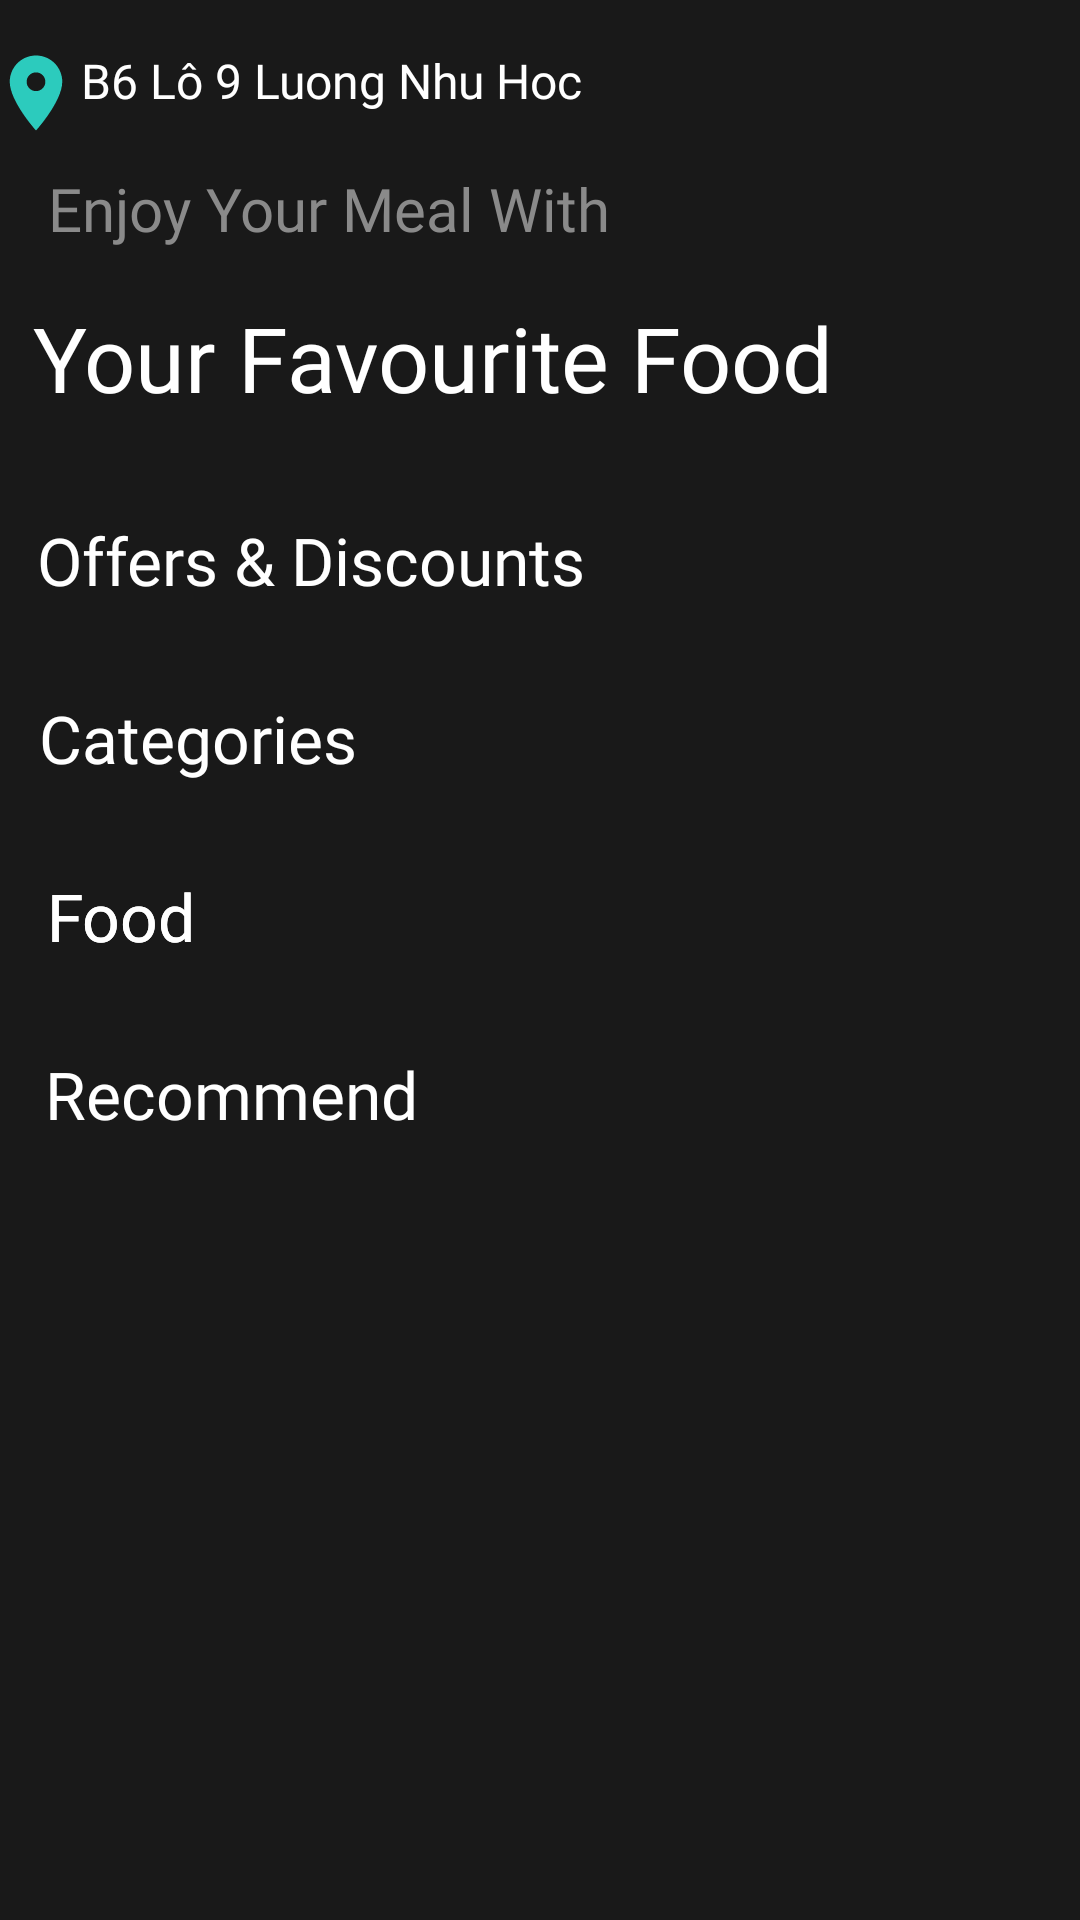

Produce the Android XML layout that renders to this screen, including the resource entries it uses.
<!-- AndroidManifest.xml: application theme Theme.OrderFoodApp -->
<!-- res/layout/fragment_home.xml -->
<?xml version="1.0" encoding="utf-8"?>
<androidx.core.widget.NestedScrollView xmlns:android="http://schemas.android.com/apk/res/android"
    xmlns:app="http://schemas.android.com/apk/res-auto"
    xmlns:tools="http://schemas.android.com/tools"
    android:layout_width="match_parent"
    android:layout_height="match_parent"
    android:background="#191919"
    tools:context=".ui.home.HomeFragment">

   <androidx.constraintlayout.widget.ConstraintLayout
       android:layout_width="match_parent"
       android:layout_height="wrap_content">


      <LinearLayout
          android:layout_width="370dp"
          android:layout_height="wrap_content"
          android:orientation="horizontal"
          app:layout_constraintEnd_toEndOf="parent"
          app:layout_constraintHorizontal_bias="0.341"
          app:layout_constraintStart_toStartOf="parent"
          app:layout_constraintTop_toTopOf="parent">

         <TextView
             android:id="@+id/address_user"
             android:layout_width="wrap_content"
             android:layout_height="wrap_content"
             android:layout_marginTop="16dp"
             android:drawableLeft="@drawable/ic_baseline_location_on_24"
             android:ellipsize="end"
             android:fontFamily="@font/poppins_bold"
             android:maxLines="1"
             android:text="B6 Lô 9 Luong Nhu Hoc"
             android:textColor="@color/white"
             android:textSize="16sp"
             app:layout_constraintEnd_toEndOf="parent"
             app:layout_constraintHorizontal_bias="0.132"
             app:layout_constraintStart_toStartOf="parent"
             app:layout_constraintTop_toTopOf="parent" />

      </LinearLayout>

      <TextView
          android:id="@+id/textView8"
          android:layout_width="wrap_content"
          android:layout_height="41dp"
          android:layout_marginTop="56dp"
          android:fontFamily="@font/poppins_bold"
          android:text="Enjoy Your Meal With"
          android:textColor="#8A8A8A"
          android:textSize="20sp"
          app:layout_constraintEnd_toEndOf="parent"
          app:layout_constraintHorizontal_bias="0.093"
          app:layout_constraintStart_toStartOf="parent"
          app:layout_constraintTop_toTopOf="parent" />

      <TextView
          android:id="@+id/textView9"
          android:layout_width="wrap_content"
          android:layout_height="57dp"
          android:layout_margin="2dp"
          android:layout_marginTop="68dp"
          android:fontFamily="@font/roboto_bold"
          android:text="Your Favourite Food"
          android:textColor="@color/white"
          android:textSize="30sp"
          app:layout_constraintEnd_toEndOf="parent"
          app:layout_constraintHorizontal_bias="0.1"
          app:layout_constraintStart_toStartOf="parent"
          app:layout_constraintTop_toBottomOf="@+id/textView8" />

      <TextView
          android:id="@+id/textView16"
          android:layout_width="wrap_content"
          android:layout_height="wrap_content"
          android:layout_marginTop="16dp"
          android:fontFamily="@font/poppins_bold"
          android:text="@string/offers_discounts"
          android:textColor="@color/white"
          android:textSize="22sp"

          app:layout_constraintEnd_toEndOf="parent"
          app:layout_constraintHorizontal_bias="0.07"
          app:layout_constraintStart_toStartOf="parent"
          app:layout_constraintTop_toBottomOf="@+id/textView9" />

      <androidx.recyclerview.widget.RecyclerView
          android:id="@+id/home_dis_item"
          android:layout_width="match_parent"
          android:layout_height="wrap_content"
          android:layout_margin="6dp"


          android:layout_marginTop="12dp"
          app:layout_constraintTop_toBottomOf="@+id/textView16"
          tools:layout_editor_absoluteX="38dp" />

      <TextView
          android:id="@+id/textView10"
          android:layout_width="wrap_content"
          android:layout_height="wrap_content"
          android:layout_marginTop="24dp"
          android:fontFamily="@font/poppins_bold"
          android:text="@string/categories"
          android:textColor="@color/white"
          android:textSize="22sp"

          app:layout_constraintEnd_toEndOf="parent"
          app:layout_constraintHorizontal_bias="0.051"
          app:layout_constraintStart_toStartOf="parent"
          app:layout_constraintTop_toBottomOf="@+id/home_dis_item" />

      <androidx.recyclerview.widget.RecyclerView
          android:id="@+id/home_hor_rec"
          android:layout_width="match_parent"
          android:layout_height="wrap_content"
          android:layout_margin="6dp"
          app:layout_constraintBottom_toBottomOf="parent"
          app:layout_constraintEnd_toEndOf="parent"
          app:layout_constraintStart_toStartOf="parent"
          app:layout_constraintTop_toBottomOf="@+id/textView10"
          app:layout_constraintVertical_bias="0.0" />

      <TextView
          android:id="@+id/textView13"
          android:layout_width="wrap_content"
          android:layout_height="wrap_content"
          android:layout_marginTop="24dp"
          android:fontFamily="@font/poppins_bold"
          android:text="@string/food"
          android:textColor="@color/white"
          android:textSize="22sp"
          app:layout_constraintEnd_toEndOf="parent"
          app:layout_constraintHorizontal_bias="0.051"
          app:layout_constraintStart_toStartOf="parent"
          app:layout_constraintTop_toBottomOf="@+id/home_hor_rec" />

      <TextView
          android:layout_width="wrap_content"
          android:layout_height="wrap_content"
          android:layout_marginTop="24dp"
          android:fontFamily="@font/poppins_bold"
          android:text="@string/food"
          android:textColor="@color/white"
          android:textSize="22sp"
          app:layout_constraintEnd_toEndOf="parent"
          app:layout_constraintHorizontal_bias="0.051"
          app:layout_constraintStart_toStartOf="parent"
          app:layout_constraintTop_toBottomOf="@+id/home_hor_rec" />

      <androidx.recyclerview.widget.RecyclerView
          android:id="@+id/home_ver_rec"
          android:layout_width="match_parent"
          android:layout_height="wrap_content"
          android:layout_margin="6dp"
          android:layout_marginTop="10dp"
          app:layout_constraintBottom_toBottomOf="parent"
          app:layout_constraintEnd_toEndOf="parent"
          app:layout_constraintStart_toStartOf="parent"
          app:layout_constraintTop_toBottomOf="@+id/textView13"
          app:layout_constraintVertical_bias="0.0" />

      <TextView
          android:id="@+id/textView18"
          android:layout_width="wrap_content"
          android:layout_height="wrap_content"
          android:fontFamily="@font/poppins_bold"
          android:text="Recommend"
          android:layout_marginTop="24dp"
          android:textColor="@color/white"
          android:textSize="22sp"
          app:layout_constraintEnd_toEndOf="parent"
          app:layout_constraintHorizontal_bias="0.064"
          app:layout_constraintStart_toStartOf="parent"
          app:layout_constraintTop_toBottomOf="@+id/home_ver_rec" />

      <androidx.recyclerview.widget.RecyclerView
          android:id="@+id/recommend_ver_rec"
          android:layout_width="match_parent"
          android:layout_height="430dp"
          android:layout_margin="6dp"
          app:layout_constraintEnd_toEndOf="parent"
          app:layout_constraintStart_toStartOf="parent"
          app:layout_constraintTop_toBottomOf="@+id/textView18" />

      <TextView
          android:id="@+id/textView17"
          android:layout_width="wrap_content"
          android:layout_height="wrap_content"
          android:layout_marginStart="16dp"
          android:fontFamily="@font/poppins_bold"
          android:text="@string/new_food"
          android:layout_marginTop="24dp"
          android:textColor="@color/white"
          android:textSize="22sp"
          app:layout_constraintStart_toStartOf="parent"
          app:layout_constraintTop_toBottomOf="@+id/recommend_ver_rec" />

      <androidx.recyclerview.widget.RecyclerView
          android:id="@+id/home_food_new"
          android:layout_width="match_parent"
          android:layout_height="300dp"
          app:layout_constraintEnd_toEndOf="parent"
          app:layout_constraintStart_toStartOf="parent"
          app:layout_constraintTop_toBottomOf="@+id/textView17"
          android:layout_marginBottom="50dp"
          />

   </androidx.constraintlayout.widget.ConstraintLayout>

</androidx.core.widget.NestedScrollView>
<!-- resources referenced by this layout -->
<resources>
  <color name="white">#FFFFFFFF</color>
  <!-- drawable ic_baseline_location_on_24 (drawable) -->
  <vector android:autoMirrored="true" android:height="30dp"
      android:tint="#2CCBBD" android:viewportHeight="24"
      android:viewportWidth="24" android:width="30dp" xmlns:android="http://schemas.android.com/apk/res/android">
      <path android:fillColor="@android:color/white" android:pathData="M12,2C8.13,2 5,5.13 5,9c0,5.25 7,13 7,13s7,-7.75 7,-13c0,-3.87 -3.13,-7 -7,-7zM12,11.5c-1.38,0 -2.5,-1.12 -2.5,-2.5s1.12,-2.5 2.5,-2.5 2.5,1.12 2.5,2.5 -1.12,2.5 -2.5,2.5z"/>
  </vector>
  <string name="categories">Categories</string>
  <string name="food">Food</string>
  <string name="new_food">New Food</string>
  <string name="offers_discounts">Offers &amp; Discounts</string>
  <style name="Theme.OrderFoodApp" parent="Theme.MaterialComponents.DayNight.NoActionBar.Bridge">
          
          <item name="colorPrimary">@color/purple_500</item>
          <item name="colorPrimaryVariant">@color/white</item>
          <item name="colorOnPrimary">@color/white</item>
          
          <item name="colorSecondary">@color/teal_200</item>
          <item name="colorSecondaryVariant">@color/teal_700</item>
          <item name="colorOnSecondary">@color/black</item>
          
          <item name="android:statusBarColor" tools:targetApi="l">?attr/colorPrimaryVariant</item>
          
  
          <item name="android:windowAnimationStyle">@style/ActivityAnim</item>
      </style>
  <color name="purple_500">#eaa023</color>
  <color name="teal_200">#FF03DAC5</color>
  <color name="teal_700">#FF018786</color>
  <color name="black">#FF000000</color>
  <style name="ActivityAnim" parent="@android:style/Animation.Activity">
          <item name="android:activityOpenEnterAnimation">@anim/slide_in_right</item>
          <item name="android:activityCloseEnterAnimation">@anim/slide_in_right</item>
          <item name="android:activityOpenExitAnimation">@anim/slide_out_right</item>
          <item name="android:activityCloseExitAnimation">@anim/slide_out_right</item>
  
  
  
      </style>
</resources>
